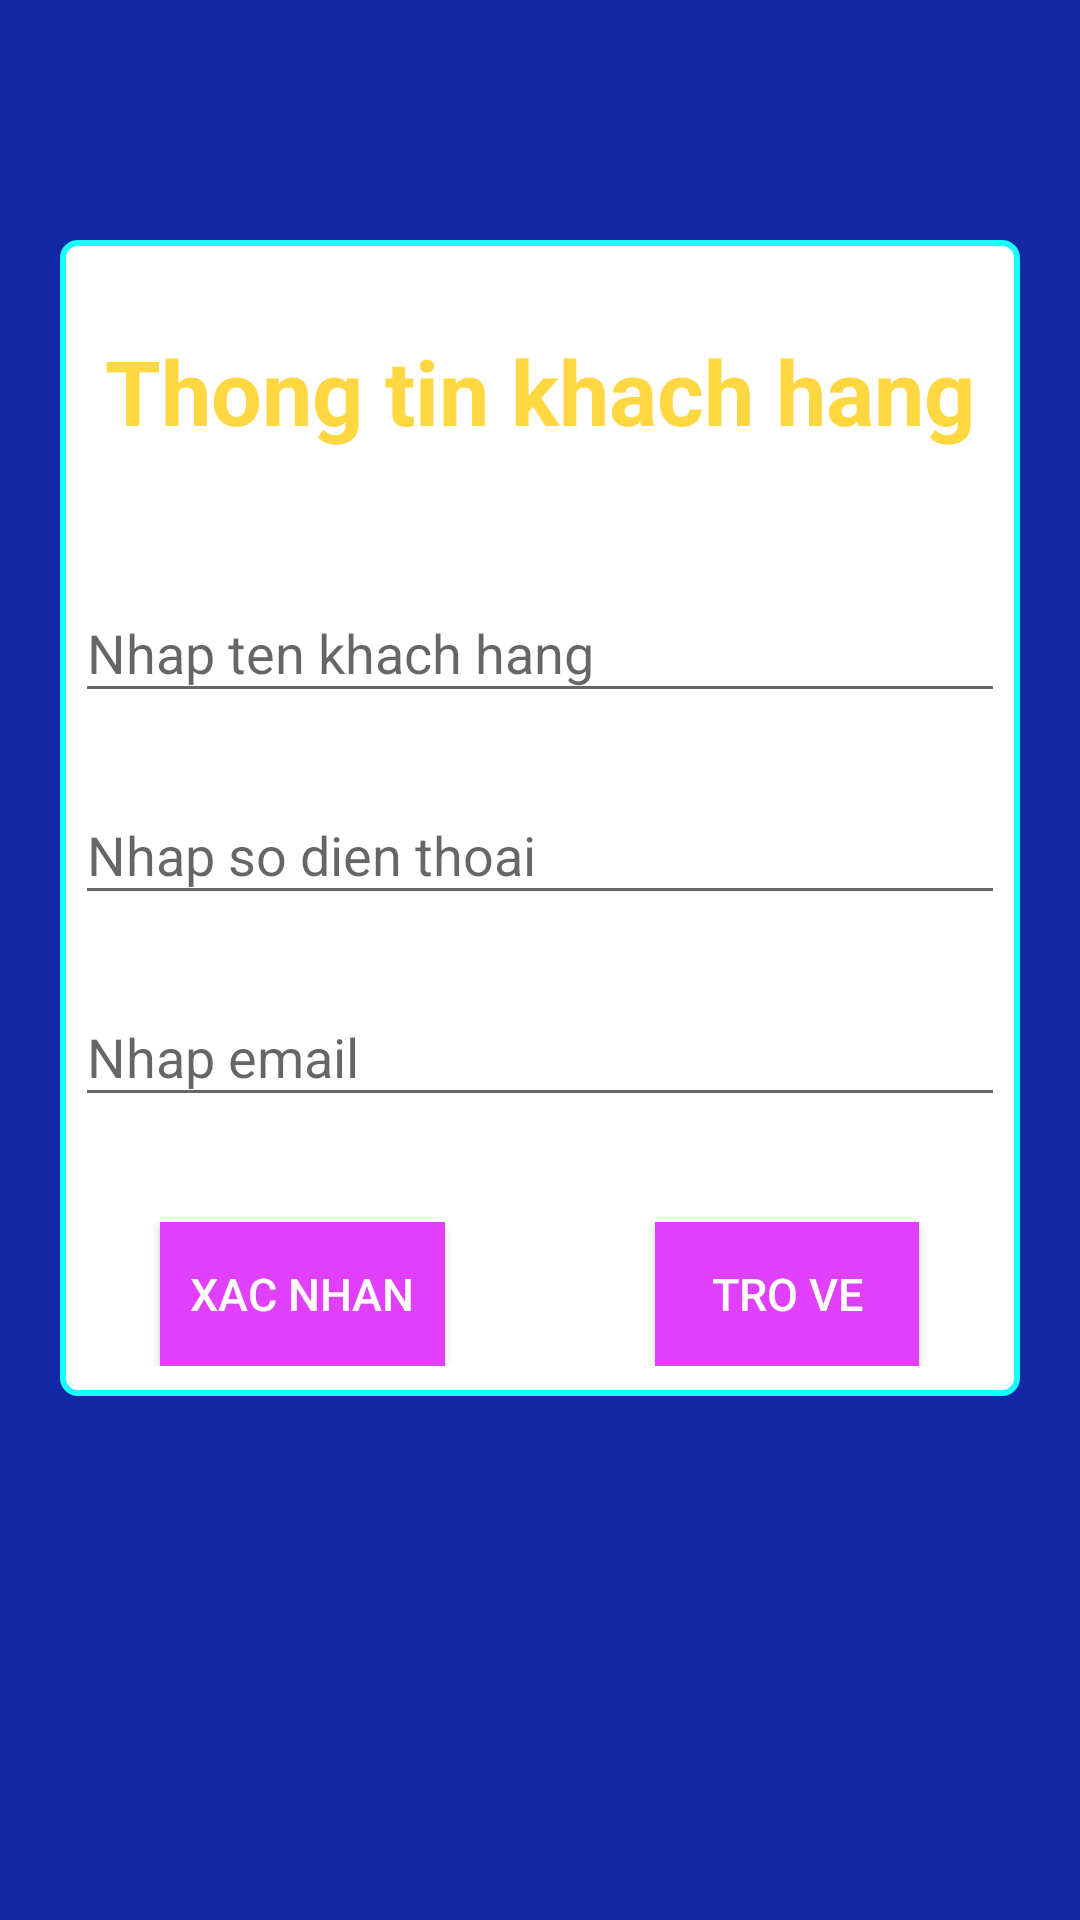

Produce the Android XML layout that renders to this screen, including the resource entries it uses.
<!-- AndroidManifest.xml: application theme Theme.AppBanHang -->
<!-- res/layout/activity_thongtinkhachhang.xml -->
<?xml version="1.0" encoding="utf-8"?>
<LinearLayout xmlns:android="http://schemas.android.com/apk/res/android"
    xmlns:app="http://schemas.android.com/apk/res-auto"
    xmlns:tools="http://schemas.android.com/tools"
    android:layout_width="match_parent"
    android:layout_height="match_parent"
    android:orientation="vertical"
    android:background="#1329A3"
    tools:context=".activity.ThongtinkhachhangActivity">
    <LinearLayout
        android:orientation="vertical"
        android:gravity="center"
        android:background="@drawable/boder"
        android:layout_marginRight="20dp"
        android:layout_marginLeft="20dp"
        android:layout_marginBottom="80dp"
        android:layout_marginTop="80dp"
        android:layout_width="match_parent"
        android:layout_height="wrap_content">
        <TextView
            android:layout_marginTop="30dp"
            android:layout_marginRight="5dp"
            android:layout_marginLeft="5dp"
            android:textColor="#FFD740"
            android:textStyle="bold"
            android:textSize="30sp"
            android:text="Thong tin khach hang"
            android:layout_width="wrap_content"
            android:layout_height="wrap_content"/>
        <com.google.android.material.textfield.TextInputLayout
            android:layout_marginTop="35dp"
            android:layout_width="match_parent"
            android:layout_height="wrap_content">
            <EditText
                android:layout_margin="5dp"
                android:id="@+id/edittextTenkhachhang"
                android:inputType="text"
                android:hint="Nhap ten khach hang"
                android:layout_width="match_parent"
                android:layout_height="wrap_content"/>
        </com.google.android.material.textfield.TextInputLayout>
        <com.google.android.material.textfield.TextInputLayout
            android:layout_marginTop="10dp"
            android:layout_width="match_parent"
            android:layout_height="wrap_content">
            <EditText
                android:layout_margin="5dp"
                android:id="@+id/edittextSodienthoai"
                android:inputType="phone"
                android:hint="Nhap so dien thoai"
                android:layout_width="match_parent"
                android:layout_height="wrap_content"/>
        </com.google.android.material.textfield.TextInputLayout>
        <com.google.android.material.textfield.TextInputLayout
            android:layout_marginTop="10dp"
            android:layout_width="match_parent"
            android:layout_height="wrap_content">
            <EditText
                android:layout_margin="5dp"
                android:id="@+id/edittextEmail"
                android:inputType="textEmailAddress"
                android:hint="Nhap email"
                android:layout_width="match_parent"
                android:layout_height="wrap_content"/>
        </com.google.android.material.textfield.TextInputLayout>
        <LinearLayout
            android:gravity="center"
            android:layout_marginBottom="10dp"
            android:layout_marginTop="30dp"
            android:orientation="horizontal"
            android:layout_width="match_parent"
            android:layout_height="wrap_content">
            <Button
                android:layout_marginRight="70dp"
                android:background="#E040FB"
                android:textColor="@color/white"
                android:padding="10dp"
                android:textSize="15sp"
                android:id="@+id/buttonXacnhan"
                android:text="Xac nhan"
                android:layout_width="wrap_content"
                android:layout_height="wrap_content"/>
            <Button
                android:background="#E040FB"
                android:textColor="@color/white"
                android:padding="10dp"
                android:textSize="15sp"
                android:id="@+id/buttonTrove"
                android:text="Tro ve"
                android:layout_width="wrap_content"
                android:layout_height="wrap_content"/>
        </LinearLayout>
    </LinearLayout>

</LinearLayout>
<!-- resources referenced by this layout -->
<resources>
  <!-- drawable boder (drawable) -->
  <?xml version="1.0" encoding="utf-8"?>
  <shape xmlns:android="http://schemas.android.com/apk/res/android"
      android:shape="rectangle">
      <solid android:color="@color/white"/>
      <corners android:radius="5dp"/>
      <stroke android:width="2dp"
          android:color="#18FFFF"/>
  
  </shape>
  <style name="Theme.AppBanHang" parent="Theme.AppCompat.DayNight.NoActionBar">
          
          <item name="colorPrimary">@color/purple_500</item>
          <item name="colorPrimaryVariant">@color/purple_700</item>
          <item name="colorOnPrimary">@color/white</item>
          
          <item name="colorSecondary">@color/teal_200</item>
          <item name="colorSecondaryVariant">@color/teal_700</item>
          <item name="colorOnSecondary">@color/black</item>
          
          <item name="android:statusBarColor" tools:targetApi="l">?attr/colorPrimaryVariant</item>
          
      </style>
  <!-- not gathered from this repository: default colours our renderer supplied (Android Studio template values) -->
  <color name="purple_500">#FF6200EE</color>
  <color name="purple_700">#FF3700B3</color>
  <color name="teal_200">#FF03DAC5</color>
  <color name="teal_700">#FF018786</color>
  <color name="black">#FF000000</color>
  <color name="white">#FFFFFFFF</color>
</resources>
